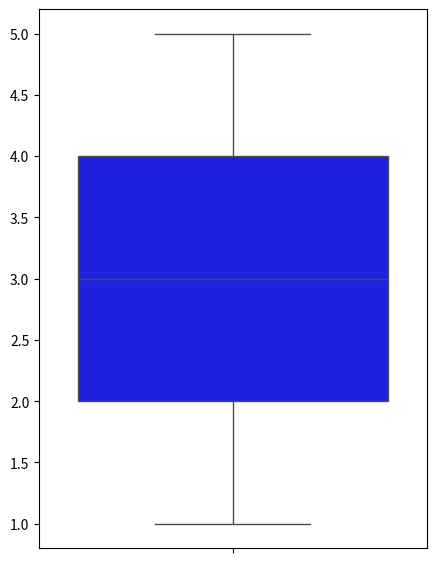

Write Python code to recreate this figure.
import matplotlib.pyplot as plt
import seaborn

data = [1, 2, 3, 4, 5]
plt.figure(figsize=(5, 7))
seaborn.boxplot(data, color='blue')
plt.show()
